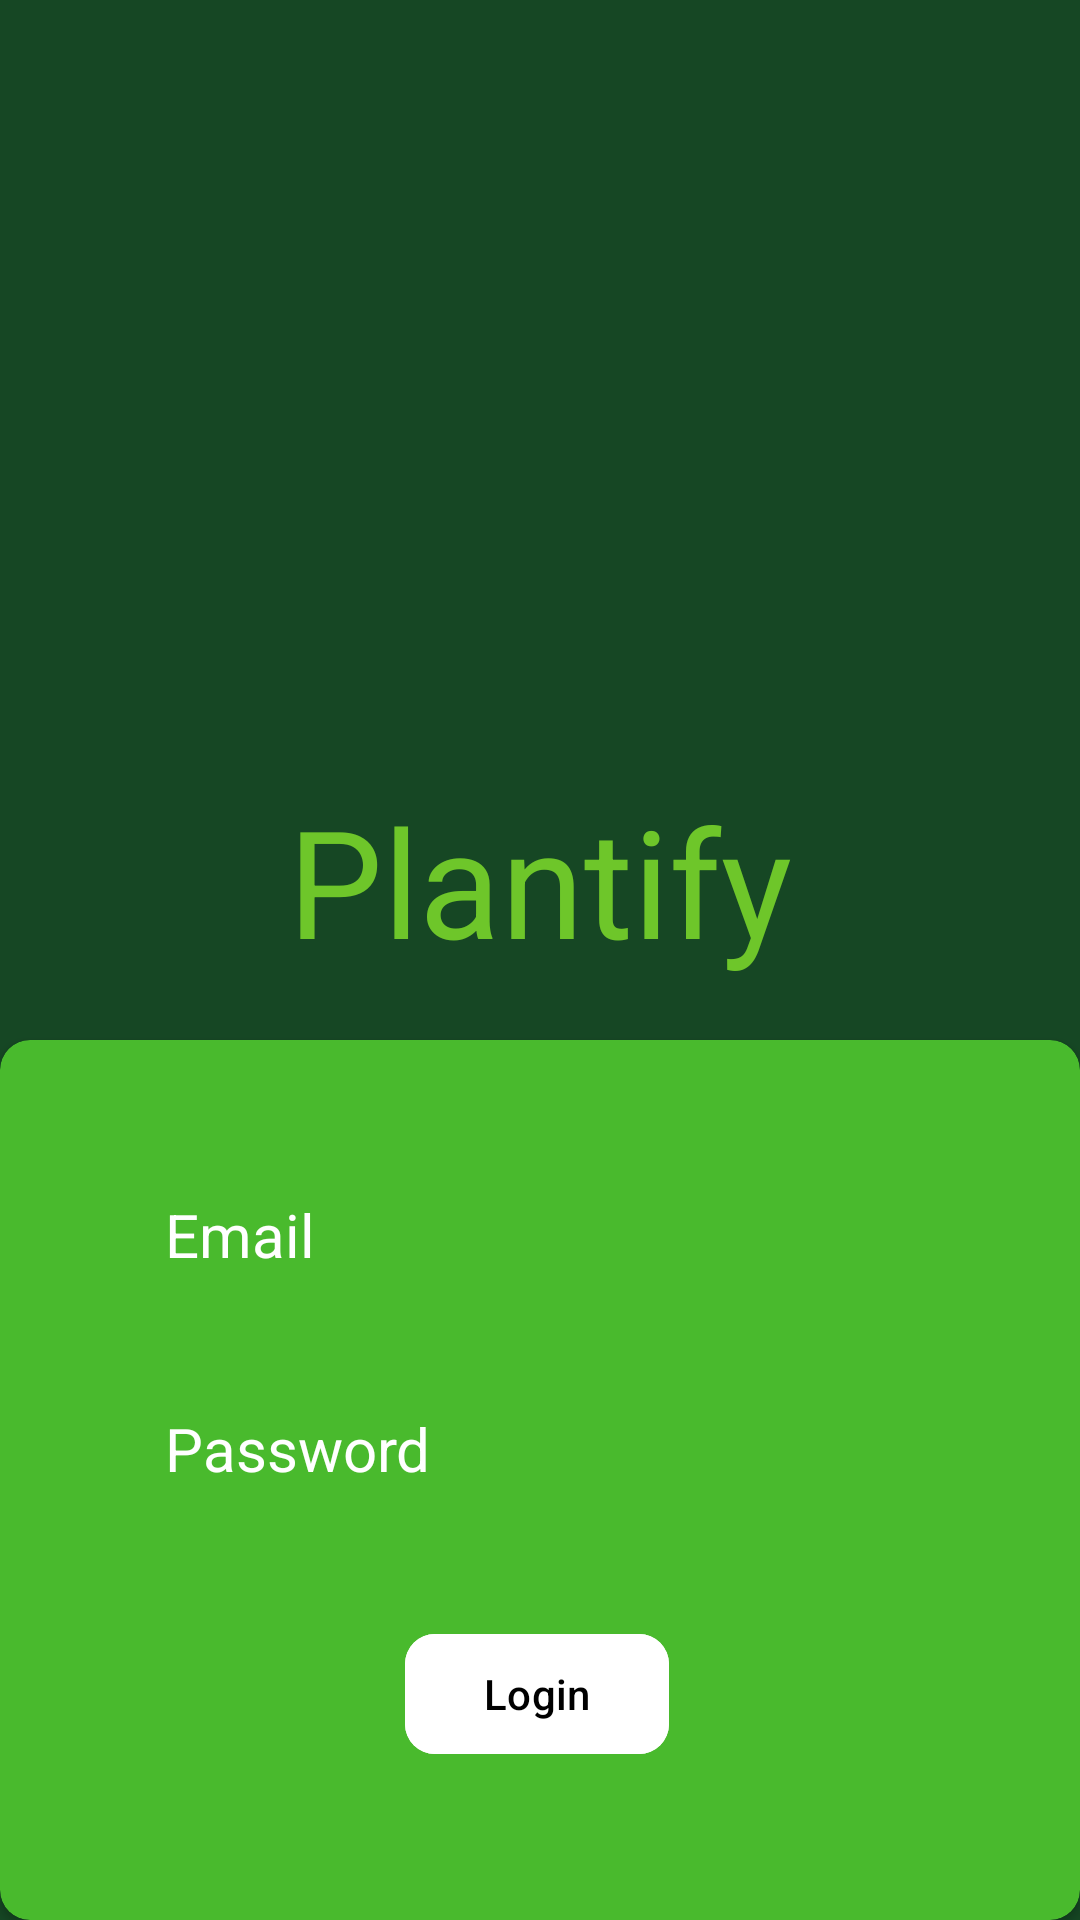

Here is an Android app screen rendered from its layout file. Give the layout XML and the strings, colors and styles it references.
<!-- AndroidManifest.xml: application theme Theme.Plantify_admin -->
<!-- res/layout/activity_main.xml -->
<?xml version="1.0" encoding="utf-8"?>
<LinearLayout xmlns:android="http://schemas.android.com/apk/res/android"
    xmlns:app="http://schemas.android.com/apk/res-auto"
    xmlns:tools="http://schemas.android.com/tools"
    android:id="@+id/main"
    android:orientation="vertical"
    android:gravity="center"
    android:layout_width="match_parent"
    android:layout_height="match_parent"
    android:background="#164724"
    tools:context=".MainActivity">

    <ImageView
        android:layout_width="250dp"
        android:layout_height="250dp"
        android:layout_marginTop="10dp"
        android:src="@drawable/plant_logo"/>

    <TextView
        android:layout_width="wrap_content"
        android:layout_height="wrap_content"
        android:textSize="50dp"
        android:textColor="#6EC62A"
        android:text="Plantify"
        />
    <androidx.cardview.widget.CardView
        android:layout_width="match_parent"
        android:layout_height="match_parent"
        app:cardBackgroundColor="#49BA2D"
        android:layout_marginTop="20dp"
        app:cardCornerRadius="10dp">

        <LinearLayout
            android:layout_width="wrap_content"
            android:layout_height="wrap_content"
            android:orientation="vertical"
            android:layout_gravity="center">

            <LinearLayout
                android:layout_width="wrap_content"
                android:layout_height="wrap_content"
                android:orientation="vertical">

                <TextView
                    android:layout_width="wrap_content"
                    android:layout_height="wrap_content"
                    android:textSize="20dp"

                    android:textColor="@color/white"
                    android:text="Email"
                    />
                <EditText
                    android:id="@+id/user_email"

                    android:layout_marginTop="10dp"
                    android:layout_width="250dp"
                    android:layout_height="wrap_content"
                    android:background="@drawable/border_edit_text">

                </EditText>

            </LinearLayout>


            <LinearLayout
                android:layout_width="wrap_content"
                android:layout_height="wrap_content"
                android:layout_marginTop="10dp"
                android:orientation="vertical">

                <TextView
                    android:layout_width="wrap_content"
                    android:layout_height="wrap_content"
                    android:textSize="20dp"
                    android:textColor="@color/white"
                    android:text="Password"
                    />

                <EditText
                    android:id="@+id/user_password"
                    android:inputType="textPassword"
                    android:layout_marginTop="10dp"
                    android:layout_width="250dp"
                    android:layout_height="wrap_content"
                    android:background="@drawable/border_edit_text">

                </EditText>

            </LinearLayout>

            <com.google.android.material.button.MaterialButton
                android:id="@+id/button_login"
                android:layout_width="wrap_content"
                android:layout_height="wrap_content"
                android:layout_marginStart="80dp"
                android:layout_marginTop="10dp"
                app:cornerRadius="10dp"
                android:textColor="@color/black"
                android:backgroundTint="@color/white"
                android:text="Login"/>







        </LinearLayout>
    </androidx.cardview.widget.CardView>
</LinearLayout>
<!-- resources referenced by this layout -->
<resources>
  <style name="Theme.Plantify_admin" parent="Base.Theme.Plantify_admin" />
  <style name="Base.Theme.Plantify_admin" parent="Theme.Material3.DayNight.NoActionBar">
          
          
      </style>
  <!-- not gathered from this repository: default colours our renderer supplied (Android Studio template values) -->
  <color name="black">#FF000000</color>
  <color name="white">#FFFFFFFF</color>
</resources>
